Run: headless pygame with SDL's dummy video driver; simulated clock (each Clock.tick advances the game by its frame time, no real sleeping); random seed 0; keys injected as events and as key.get_pressed() state; no mouse input.
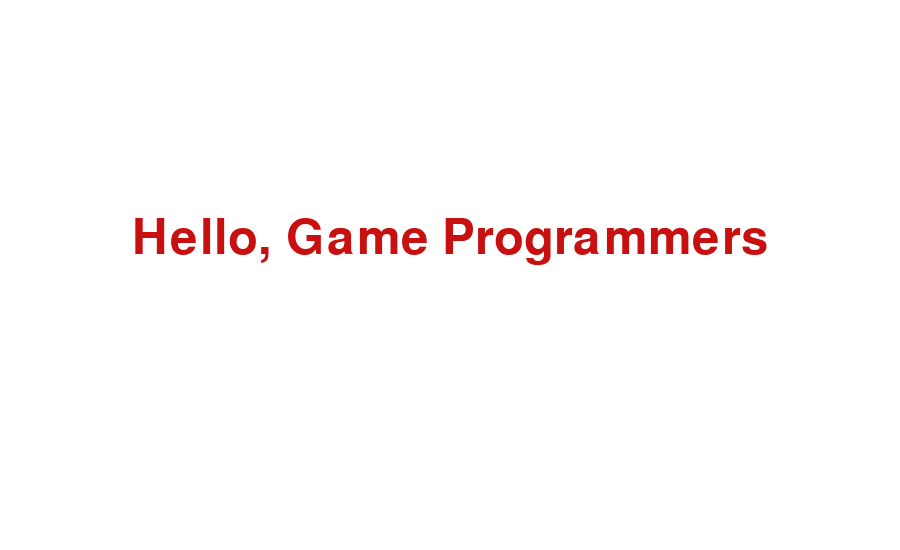
Frame 1 of 4 · flips 1–60 · no input
Frame 2 of 4 · flips 61–180 · tapped SPACE, RETURN · held RIGHT (→), D · screen unchanged from frame 1, image omitted
Frame 3 of 4 · flips 181–300 · held DOWN (↓), S · screen unchanged from frame 2, image omitted
Frame 4 of 4 · flips 301–420 · held LEFT (←), A, UP (↑), W · screen unchanged from frame 3, image omitted

The pygame program that drew these frames:

import pygame  
pygame.init()  
screen = pygame.display.set_mode((900, 550))  
done = False  
  
#load the fonts  
font = pygame.font.SysFont("Times new Roman", 72)  
# Render the text in new surface  
text = font.render("Hello, Game Programmers", True, (200, 16, 16))  
while not done:  
    for event in pygame.event.get():  
        if event.type == pygame.QUIT:  
            done = True  
        if event.type == pygame.KEYDOWN and event.key == pygame.K_ESCAPE:  
            done = True  
    screen.fill((255, 255, 255))  
    #We will discuss blit() in the next topic  
    screen.blit(text,(450 - text.get_width() // 2, 240 - text.get_height() // 2))  
  
    pygame.display.flip()
